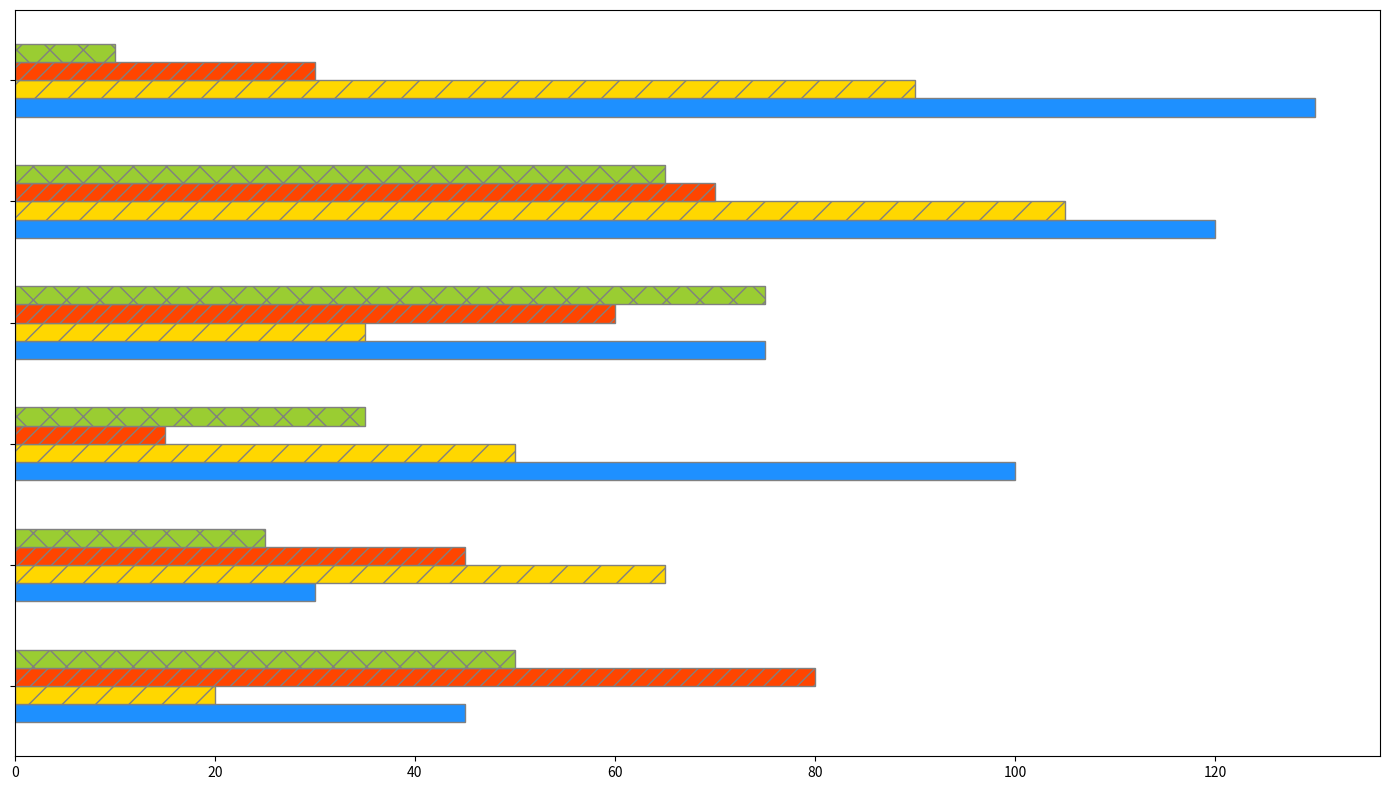

The script that saved this image:
import matplotlib.pyplot as plt
import numpy as np

years = ['2020', '2021', '2022', '2023', '2024', '2025']
agencies = ['StarVoyager', 'CosmoWay', 'GalacticExpeditions', 'AstroAdventures']
ticket_sales = [
    [45, 30, 100, 75, 120, 130],
    [20, 65, 50, 35, 105, 90],
    [80, 45, 15, 60, 70, 30],
    [50, 25, 35, 75, 65, 10]
]

fig, ax = plt.subplots(figsize=(14, 8))

bar_height = 0.15
y_pos = np.arange(len(years))

colors = ['#1E90FF', '#FFD700', '#FF4500', '#9ACD32']

for i, agency_sales in enumerate(ticket_sales):
    marker_shape = ['o', 's', '^', 'D'][i]
    hatch_style = ['', '/', '//', 'x'][i]
    ax.barh(y_pos + i * bar_height, agency_sales, height=bar_height, color=colors[i], edgecolor='gray', hatch=hatch_style)

ax.set_yticks(y_pos + bar_height * 1.5)
ax.set_yticklabels([])  # Remove year labels

# Remove axis titles
ax.set_ylabel('')
ax.set_xlabel('')

# Remove the legend
ax.legend().remove()

for bar_group in ax.containers:
    for bar in bar_group:
        bar.set_label('')  # Remove data labels

ax.grid(False)

plt.tight_layout()

plt.show()
